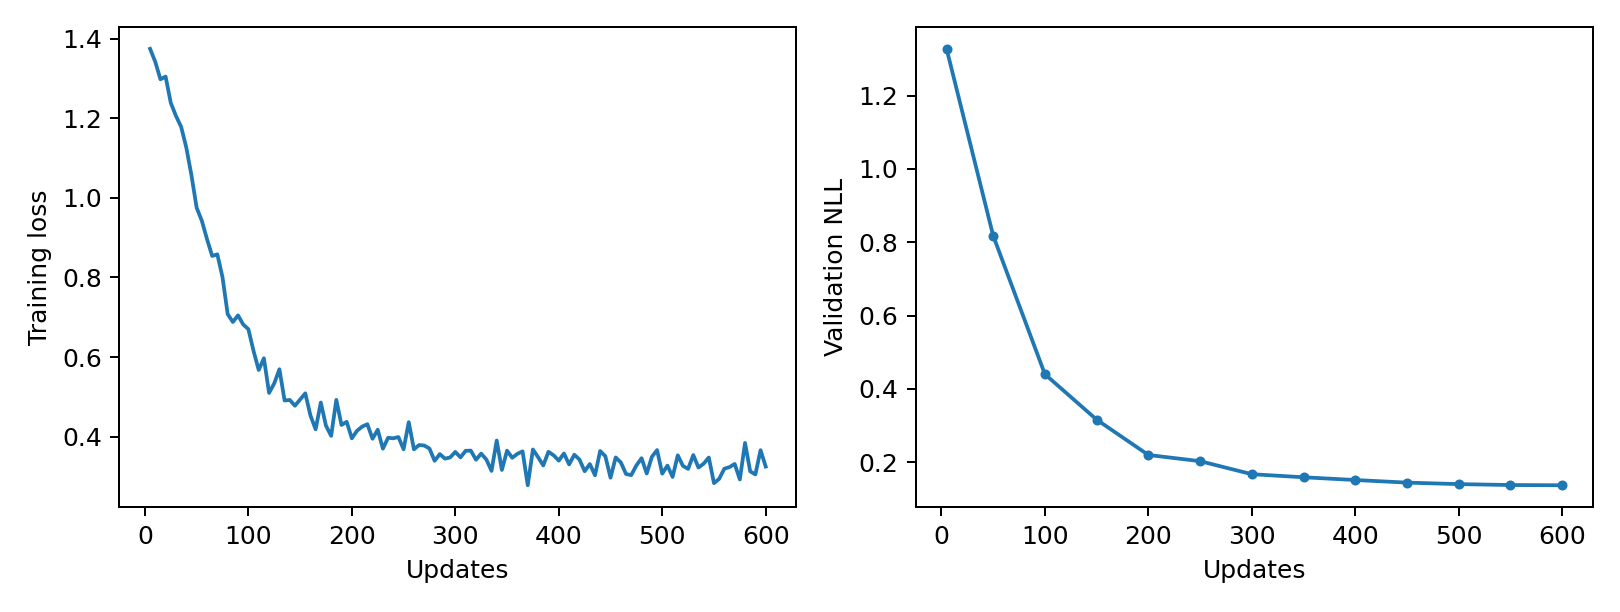

The file beside this chart, header and first rows:
epoch, updates, train_loss, validation_nll, train_seconds, peak_gpu_mib
1, 5, 1.375, 1.328, 0.4344, 1196
2, 10, 1.342, , 0.4519, 1196
3, 15, 1.298, , 0.4496, 1196
4, 20, 1.305, , 0.4447, 1196
5, 25, 1.239, , 0.4384, 1196
6, 30, 1.206, , 0.4389, 1196
7, 35, 1.179, , 0.439, 1196
8, 40, 1.127, , 0.4408, 1196
9, 45, 1.057, , 0.4391, 1196
10, 50, 0.9753, 0.8181, 0.4372, 1196
11, 55, 0.9426, , 0.4433, 1196
12, 60, 0.8965, , 0.4381, 1196
13, 65, 0.8542, , 0.4424, 1196
14, 70, 0.8582, , 0.4414, 1196
15, 75, 0.8006, , 0.4409, 1196
16, 80, 0.7079, , 0.4397, 1196
17, 85, 0.688, , 0.4369, 1196
18, 90, 0.7048, , 0.4464, 1196
19, 95, 0.6818, , 0.4469, 1196
20, 100, 0.67, 0.44, 0.4428, 1196
21, 105, 0.6152, , 0.4444, 1196
22, 110, 0.5675, , 0.4361, 1196
23, 115, 0.597, , 0.4397, 1196
24, 120, 0.5098, , 0.4482, 1196
25, 125, 0.5339, , 0.4468, 1196
26, 130, 0.5693, , 0.4383, 1196
27, 135, 0.4908, , 0.4387, 1196
28, 140, 0.4922, , 0.4364, 1196
29, 145, 0.4776, , 0.4471, 1196
30, 150, 0.4933, 0.3161, 0.4427, 1196
31, 155, 0.5088, , 0.4521, 1196
32, 160, 0.453, , 0.4482, 1196
33, 165, 0.4183, , 0.4369, 1196
34, 170, 0.4857, , 0.4376, 1196
35, 175, 0.4273, , 0.439, 1196
36, 180, 0.4019, , 0.4369, 1196
37, 185, 0.4924, , 0.4424, 1196
38, 190, 0.4293, , 0.4471, 1196
39, 195, 0.4372, , 0.4502, 1196
40, 200, 0.3957, 0.2196, 0.4514, 1196
41, 205, 0.4146, , 0.4351, 1196
42, 210, 0.4253, , 0.4404, 1196
43, 215, 0.4312, , 0.4416, 1196
44, 220, 0.3946, , 0.441, 1196
45, 225, 0.4174, , 0.444, 1196
46, 230, 0.3696, , 0.4419, 1196
47, 235, 0.397, , 0.4505, 1196
48, 240, 0.3958, , 0.4474, 1196
49, 245, 0.399, , 0.4421, 1196
50, 250, 0.3682, 0.2027, 0.4417, 1196
51, 255, 0.4364, , 0.4418, 1196
52, 260, 0.368, , 0.448, 1196
53, 265, 0.3788, , 0.4494, 1196
54, 270, 0.3776, , 0.4409, 1196
55, 275, 0.3701, , 0.4355, 1196
56, 280, 0.3392, , 0.4429, 1196
57, 285, 0.356, , 0.4398, 1196
58, 290, 0.3447, , 0.4428, 1196
59, 295, 0.3477, , 0.4422, 1196
60, 300, 0.3616, 0.1672, 0.466, 1196
... 60 more rows
